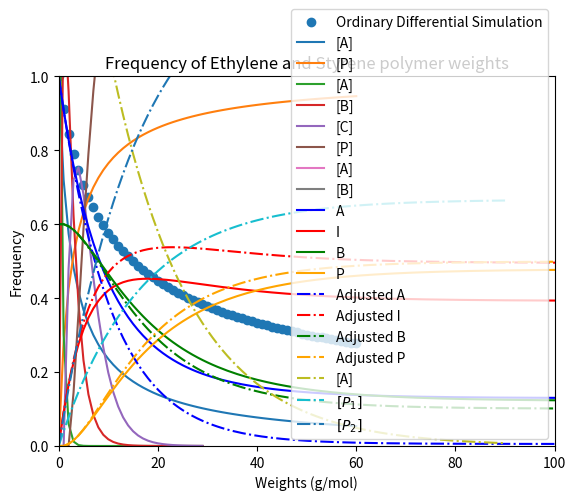

Reproduce this figure in Python. (Note: this script raises an exception after producing the figure.)
# %% Exercise 1

import numpy as np
import matplotlib.pyplot as plt
import scipy as sp

A0 = 1 # [A]_0 is 1 M
t = np.arange(0, 61, 1) # Time in seconds
k = 0.1 # Rate constant


# Functions
def third_rate(A, t):
    '''
    Function represents the rate of a third order reaction.
    '''
    return -k * (A ** 3)


ODE = sp.integrate.odeint(third_rate, A0, t) # Calculates ODE

# Plotting
plt.scatter(t, ODE, label='Ordinary Differential Simulation') # Plots Rate constant ODE
plt.legend(loc='best') # Legend
plt.xlabel('Time (s)') # X Label
plt.ylabel('Concentration [A]') # Y Label
plt.title('3A -> P \n3rd Order Reaction Simulation') # Title

plt.show()


# %% Exercise 2

import numpy as np
import scipy as sp

# Variables
A, P = 1.00, 0.00 # Initial concentrations in molarity
k = 0.28 # Rate constant
length = 60 # Length of simulation
time = range(length + 1) # Time of simulation

# create arrays to hold calculated concentrations
A_conc = np.empty(length + 1)
P_conc = np.empty(length + 1)

# Deterministic Step-wise simulation
for sec in time:
    # record concentration
    A_conc[sec] = A
    P_conc[sec] = P
    # recalculate rate
    rate = k * (A ** 2)
    # recalculate new concentration
    A -= rate
    P += rate

# Plotting
plt.plot(time, A_conc, label='[A]') # Plots reactants
plt.plot(time, P_conc, label='[P]') # Plots products
plt.legend(loc='best') # Legend
plt.xlabel('Time (s)') # X label
plt.ylabel('Concentration (M)') # Y Label
plt.title('Stepwise simulation of second order kinetics') # Graph title

plt.show()


# %% Exercise 3

import matplotlib.pyplot as plt

# Variables
A, B, C, P = 1.50, 0.00, 0.00, 0.00 # Initial concentrations in Molarity
A_k, B_k, C_k = 0.8, 0.4, 0.3 # Rate constants for each step
A_conc, B_conc, C_conc, P_conc = [], [], [], [] # Empty list to change concentrations
length = 30 # Length of simulation

# Multi-step simulation for chemical kinetics
for sec in range(length):
    A_conc.append(A)
    B_conc.append(B)
    C_conc.append(C)
    P_conc.append(P)
    # recalculate rates
    rate_A = A_k * A
    rate_B = B_k * B
    rate_C = C_k * C
    #recalculate concentrations after next time increment
    A = A - rate_A
    B = B + rate_A - rate_B
    C = C - rate_C + rate_B
    P = P + rate_C

# Plotting
plt.plot(range(length), A_conc, label='[A]') # Plot for [A]
plt.plot(range(length), B_conc, label='[B]') # Plot for [B]
plt.plot(range(length), C_conc, label='[C]') # Plot for [C]
plt.plot(range(length), P_conc, label='[P]') # Plot for [P]
plt.legend(loc='best') # Legend
plt.xlabel('Time (s)') # X label
plt.ylabel('Concentration (M)') # Y label
plt.title('Multi-step deterministic simulation \nA -> B -> C -> P') # Title

plt.show()


# %% Exercise 4

import matplotlib.pyplot as plt

# Variables
k1, kr = (1.3 * (10 ** -2)), (6.2 * (10 ** -3)) # Forward and reverse reaction rates
A, B = 2.20, 1.72 # Initial concentrations
A_conc, B_conc = [], [] # Empty lists to append changing concentration to
length = 200 # Duration of simulation

# the simulation
for sec in range(length):
    A_conc.append(A)
    B_conc.append(B)
    # recalculate rates
    rate_A = k1 * (A ** 2)
    rate_B = kr * B
    #recalculate concentrations after next time increment
    A = A - rate_A + rate_B
    B = B + rate_A - rate_B

# Plotting
plt.plot(range(length), A_conc, label='[A]') # Plot for [A]
plt.plot(range(length), B_conc, label='[B]') # Plot for [B]
plt.legend(loc='best') # Legend
plt.xlabel('Time (s)') # X Label
plt.ylabel('Concentration (M)') # Y Label
plt.title('Step-wise function \n2A <-> B') # Title

plt.show()


# %% Exercise 5

import matplotlib.pyplot as plt

# Variables
A_conc, B_conc, I_conc, P_conc = [], [], [], [] # Empty lists for concentrations
A, B, I, P = 1.0, 0.6, 0.0, 0.0  # initial conc, M
k1, k2, kr1, kr2 = 0.091, 0.1, 0.03, 0.01 # rate constant
length = 500

# the simulation
for sec in range(length):
    A_conc.append(A)
    I_conc.append(I)
    B_conc.append(B)
    P_conc.append(P)
    # recalculate rates
    rate_1 = k1 * A
    rate_r1 = kr1 * I
    rate_2 = k2 * B * I
    rate_r2 = kr2 * P
    #recalculate concentrations after next time increment
    A = A - rate_1 + rate_r1
    I = I + rate_1 - rate_2 - rate_r1 + rate_r2
    B = B - rate_2 + rate_r2
    P = P + rate_2 - rate_r2


'''
For the adjusted K_r1 the final product P will be yielded at a faster rate.
'''

# Altered Variables
A_conc_adj, B_conc_adj, I_conc_adj, P_conc_adj = [], [], [], [] # Empty lists for concentrations
A_adj, B_adj, I_adj, P_adj = 1.0, 0.6, 0.0, 0.0  # initial conc, M
k1_adj, k2_adj, kr1_adj, kr2_adj = 0.091, 0.1, 0.001, 0.01 # rate constant
length2 = 500

# Altered simulation
for sec in range(length):
    A_conc_adj.append(A_adj)
    I_conc_adj.append(I_adj)
    B_conc_adj.append(B_adj)
    P_conc_adj.append(P_adj)
    # recalculate rates
    rate_1_adj = k1_adj * A_adj
    rate_r1_adj = kr1_adj * I_adj
    rate_2_adj = k2_adj * B_adj * I_adj
    rate_r2_adj = kr2_adj * P_adj
    #recalculate concentrations after next time increment
    A_adj= A_adj - rate_1_adj + rate_r1_adj
    I_adj = I_adj + rate_1_adj - rate_2_adj - rate_r1_adj + rate_r2_adj
    B_adj = B_adj - rate_2_adj + rate_r2_adj
    P_adj = P_adj + rate_2_adj - rate_r2_adj

# Graphing
plt.plot(range(length), A_conc, label='A', color='blue')
plt.plot(range(length), I_conc, label='I', color='red')
plt.plot(range(length), B_conc, label='B', color='green')
plt.plot(range(length), P_conc, label='P', color='orange')

plt.plot(range(length2), A_conc_adj, label='Adjusted A', color='blue', ls='-.')
plt.plot(range(length2), I_conc_adj, label='Adjusted I', color='red', ls='-.')
plt.plot(range(length2), B_conc_adj, label='Adjusted B', color='green', ls='-.')
plt.plot(range(length2), P_conc_adj, label='Adjusted P', color='orange', ls='-.')

plt.xlim(0.0, 100)
plt.ylim(0.0, 1.0)
plt.xlabel('Time, s')
plt.ylabel('Concentration, M')
plt.legend()


# %% Exercise 6

import matplotlib.pyplot as plt
import numpy as np

# Variables
A_conc, P1_conc, P2_conc = [], [], [] # Empty lists to append to
A, P1, P2 = 2.00, 0, 0 # Concentration M
k1, k2 = 0.02, 0.04 # rate constant M/s
t = np.arange(0, 91, 1) # time in seconds

# Step-wise for loop
for sec in range(len(t)):
    A_conc.append(A)
    P1_conc.append(P1)
    P2_conc.append(P2)
    # Rate calculations
    rate_k1 = k1 * A
    rate_k2 = k2 * A
    # Concentration Calculations
    A = A - rate_k1 - rate_k2
    P1 = P1 + rate_k1
    P2 = P2 + rate_k2


# Graph setup
plt.plot(t, A_conc, label='[A]', ls='-.')
plt.plot(t, P1_conc, label='$[P_1]$', ls='-.')
plt.plot(t, P2_conc, label='$[P_2]$', ls='-.')
plt.legend(loc='best')
plt.xlabel('Time (s)')
plt.ylabel('Concentration (M)')


# %% Exercise 7

import matplotlib.pyplot as plt
import numpy as np

# Variables
Ethylene = 28.06 # g/mol
Styrene = 104.16 # g/mol
monomer_length = 1000 # units or molecules
num_strands = 1000 # Number of polymer stands simulating

# To simulate the addition of these two monomers np.random.binomial() is used
# Ethylene will represent 0 in probability and Styrene will represent 1 in probability

polymer = np.random.binomial(1, p=0.5, size=(num_strands, monomer_length)) 

'''
The size=(1000x2) indicates that there are 1000 trials, and the row indicates this.
The second column indicates the length of the polymer which is also 1000 units.
'''

polymer = polymer * Ethylene + (1 - polymer) * Styrene 

'''
Ethylene is represented by 1 so multiplying polymer by Ethylene we calculate the
amount of mass of the polymer that is ethylene. 1 - polymer inverts the values,
Since Styrene represents 0 in the binomial distrobution we invert the value to 1
so it can be operated on. This also causes the values of ethylene (1) to be negated
to 0. This allows proper operation on the matrix.
'''

polymer = np.sum(polymer, axis=1)

'''
Calculates the sum over the second axis, this allows for a proper distrobution of
the polymers weights based off 1000 strands... I think... I don't know honestly.
'''

# Graph
plt.hist(polymer, bins=175) # creates histogram
plt.xlabel('Weights (g/mol)') # x label
plt.ylabel('Frequency') # y label
plt.title('Frequency of Ethylene and Styrene polymer weights') # title

plt.show()


# %% Exercise 8a

import numpy as np

# Empty polymer list 
polymer = []

# For Loop
for i in range(0,100):
    if len(polymer) >= 100:
        polymer = polymer[:100]
        break
    molecule = np.random.binomial(1, p=0.5, size=1)
    if molecule==0:
        num = np.random.randint(3, 6, size=1)
        for i in range(0,int(num)):
            polymer.append('B')
    if molecule==1:
        num = np.random.randint(3, 6, size=1)
        for i in range(0,int(num)):
            polymer.append('A')

print(len(polymer))
print(polymer)


# %% Exercise 8b

import numpy as np

'''
The previous exercise 8 was completed without the hint.
This exercise for number 8 will be completed using the entirety of the hint.
'''

monomer_length = 100
mono = []  # List to store the monomers

# Simulate the block copolymer
for i in range(monomer_length):
    mono.append(np.random.binomial(1, p=0.5))  # Append a random monomer (0 or 1) to the list

    # Switch between monomer types randomly
    if np.random.binomial(1, p=0.95):  # Adjust the probability as needed
        mono[-1] = 1 - mono[-1]  # Toggle between monomer types

# Convert the list to a string for visualization
block_copolymer = ''.join(['A-' if m == 0 else 'B-' for m in mono])
print(block_copolymer)


# %% Exercise 9 #NOTE: NEED TO FINISH PROBLEM

import numpy as np

rng = np.random.default_rng()
loc = np.cumsum(rng.integers(-1, high=2, size=(3000,2)), axis=0)

'''
I actually do not know how to explain what this code does.
I know numpy wraps data/lists into arrays and will carry-out operations on 
every value of the list without needing a for loop to iterate over every data point.
'''


# %% Exercise 10

import numpy as np

# Amino acid dictionary
amino_acid = {
    'A': 'Alanine',
    'R': 'Arginine',
    'N': 'Asparagine',
    'D': 'Aspartic Acid',
    'C': 'Cysteine',
    'Q': 'Glutamine',
    'H': 'Histidine',
    'I': 'Isoleucine',
    'L': 'Leucine',
    'K': 'Lysine',
    'M': 'Methionine',
    'F': 'Phenylalanine',
    'P': 'Proline',
    'S': 'Serine',
    'T': 'Threonine',
    'W': 'Tryptophan',
    'Y': 'Tyrosine',
    'V': 'Valine'
}

# Place amino acid keys into a list
amino_acid_list = list(amino_acid.keys())

# Generate protein
index = np.random.randint(0, len(amino_acid_list), size=1000)

protein = [amino_acid_list[i] for i in index] # creates protein
print(protein)


# %% Exercise 11

import numpy as np
import matplotlib.pyplot as plt


def calculate_percentage_in_interval(sample_size):
    trials = 100000
    true = 6.2  # true value
    in_interval = 0

    for trial in range(trials):
        # create synthetic data
        error = np.random.random(sample_size)
        data = np.ones(sample_size) * true + (error - 0.5)

        # calculate the 95% CI
        avg = np.mean(data)
        t_value = t.ppf(0.975, df=sample_size - 1)  # Look up t-value
        CI_95 = t_value * np.std(data, ddof=1) / np.sqrt(sample_size)
        lower = avg - CI_95
        upper = avg + CI_95

        # determine if the true value is inside the 95% CI
        if lower <= true <= upper:
            in_interval += 1

    return 100 * in_interval / trials


sample_sizes_dict = {10: 'r', 20: 'g', 30: 'b', 40: 'm', 50: 'c'}  # Replace with your sample sizes and colors

percentages = []
sample_sizes = []
for sample_size, color in sample_sizes_dict.items():
    percentage = calculate_percentage_in_interval(sample_size)
    percentages.append(percentage)
    sample_sizes.append(sample_size)
    plt.scatter(sample_size, percentage, color=color, label=f"Sample Size: {sample_size}")

plt.xlabel('Sample Size')
plt.ylabel('Percentage in Interval')
plt.title('Percentage of True Value in 95% Confidence Interval')
plt.legend()
plt.show()